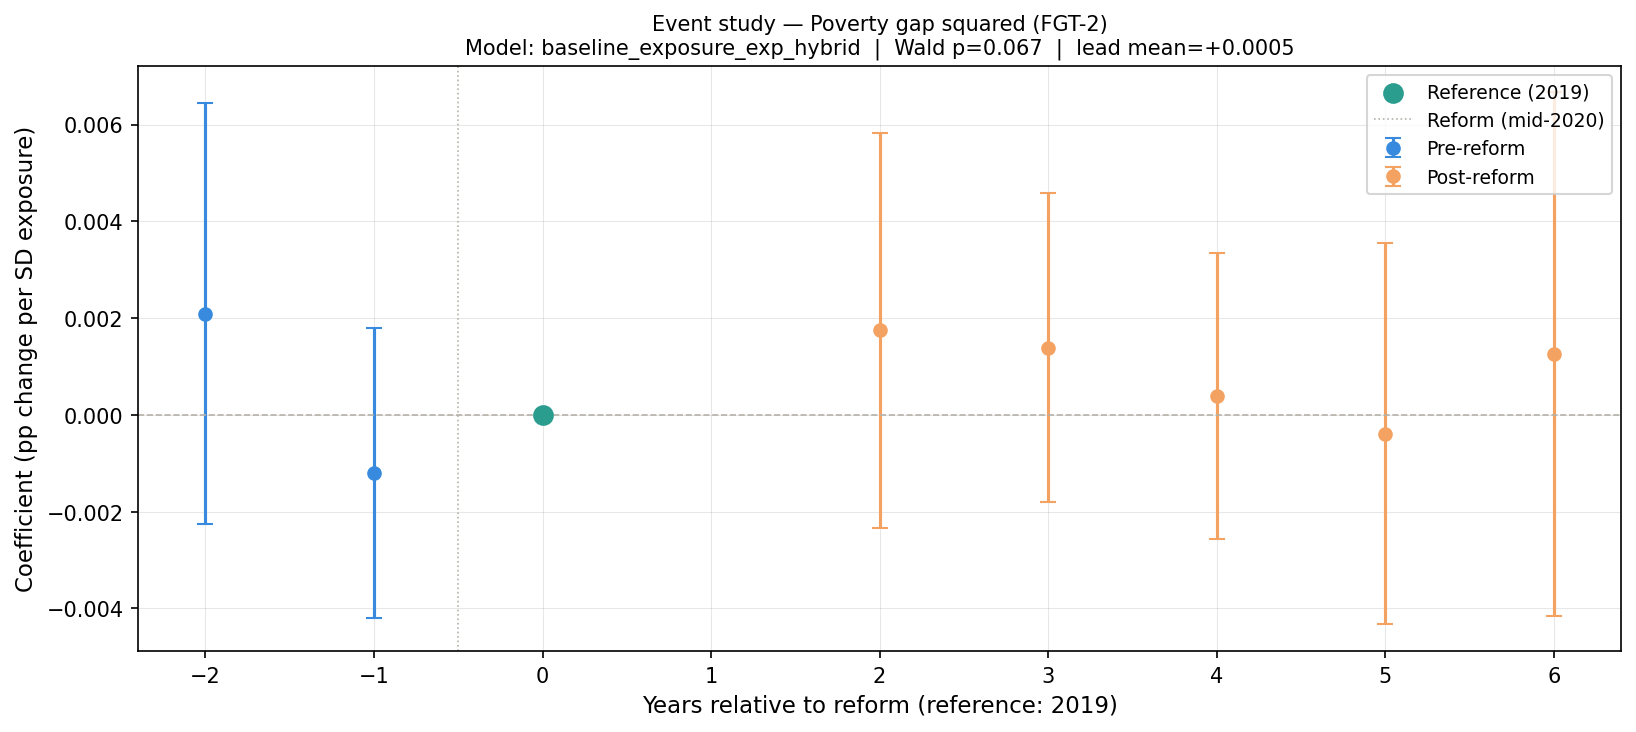

The data file committed next to this chart (first rows):
year, rel_year, coef, se, pval_crv1, pval_wbt, ci_low, ci_high, pre_period, model, pretrend_wald_stat, pretrend_wald_p, lead_mean, lead_max_abs
2017, -2, 0.002095, 0.002056, 0.3235, 0.3608, -0.002265, 0.006454, True, baseline_exposure_exp_hybrid, 5.411, 0.06684, 0.0004507, 0.002095
2018, -1, -0.001193, 0.001414, 0.411, 0.4438, -0.00419, 0.001803, True, baseline_exposure_exp_hybrid, 5.411, 0.06684, 0.0004507, 0.002095
2019, 0, 0.0, 0.0, , , 0.0, 0.0, True, baseline_exposure_exp_hybrid, 5.411, 0.06684, 0.0004507, 0.002095
2021, 2, 0.001744, 0.001922, 0.3777, 0.4386, -0.002331, 0.00582, False, baseline_exposure_exp_hybrid, 5.411, 0.06684, 0.0004507, 0.002095
2022, 3, 0.00139, 0.001504, 0.3694, 0.5278, -0.0018, 0.004579, False, baseline_exposure_exp_hybrid, 5.411, 0.06684, 0.0004507, 0.002095
2023, 4, 0.0003921, 0.001395, 0.7823, 0.8221, -0.002566, 0.00335, False, baseline_exposure_exp_hybrid, 5.411, 0.06684, 0.0004507, 0.002095
2024, 5, -0.0003902, 0.00186, 0.8364, 0.8678, -0.004332, 0.003552, False, baseline_exposure_exp_hybrid, 5.411, 0.06684, 0.0004507, 0.002095
2025, 6, 0.00125, 0.002554, 0.6312, 0.864, -0.004164, 0.006664, False, baseline_exposure_exp_hybrid, 5.411, 0.06684, 0.0004507, 0.002095
